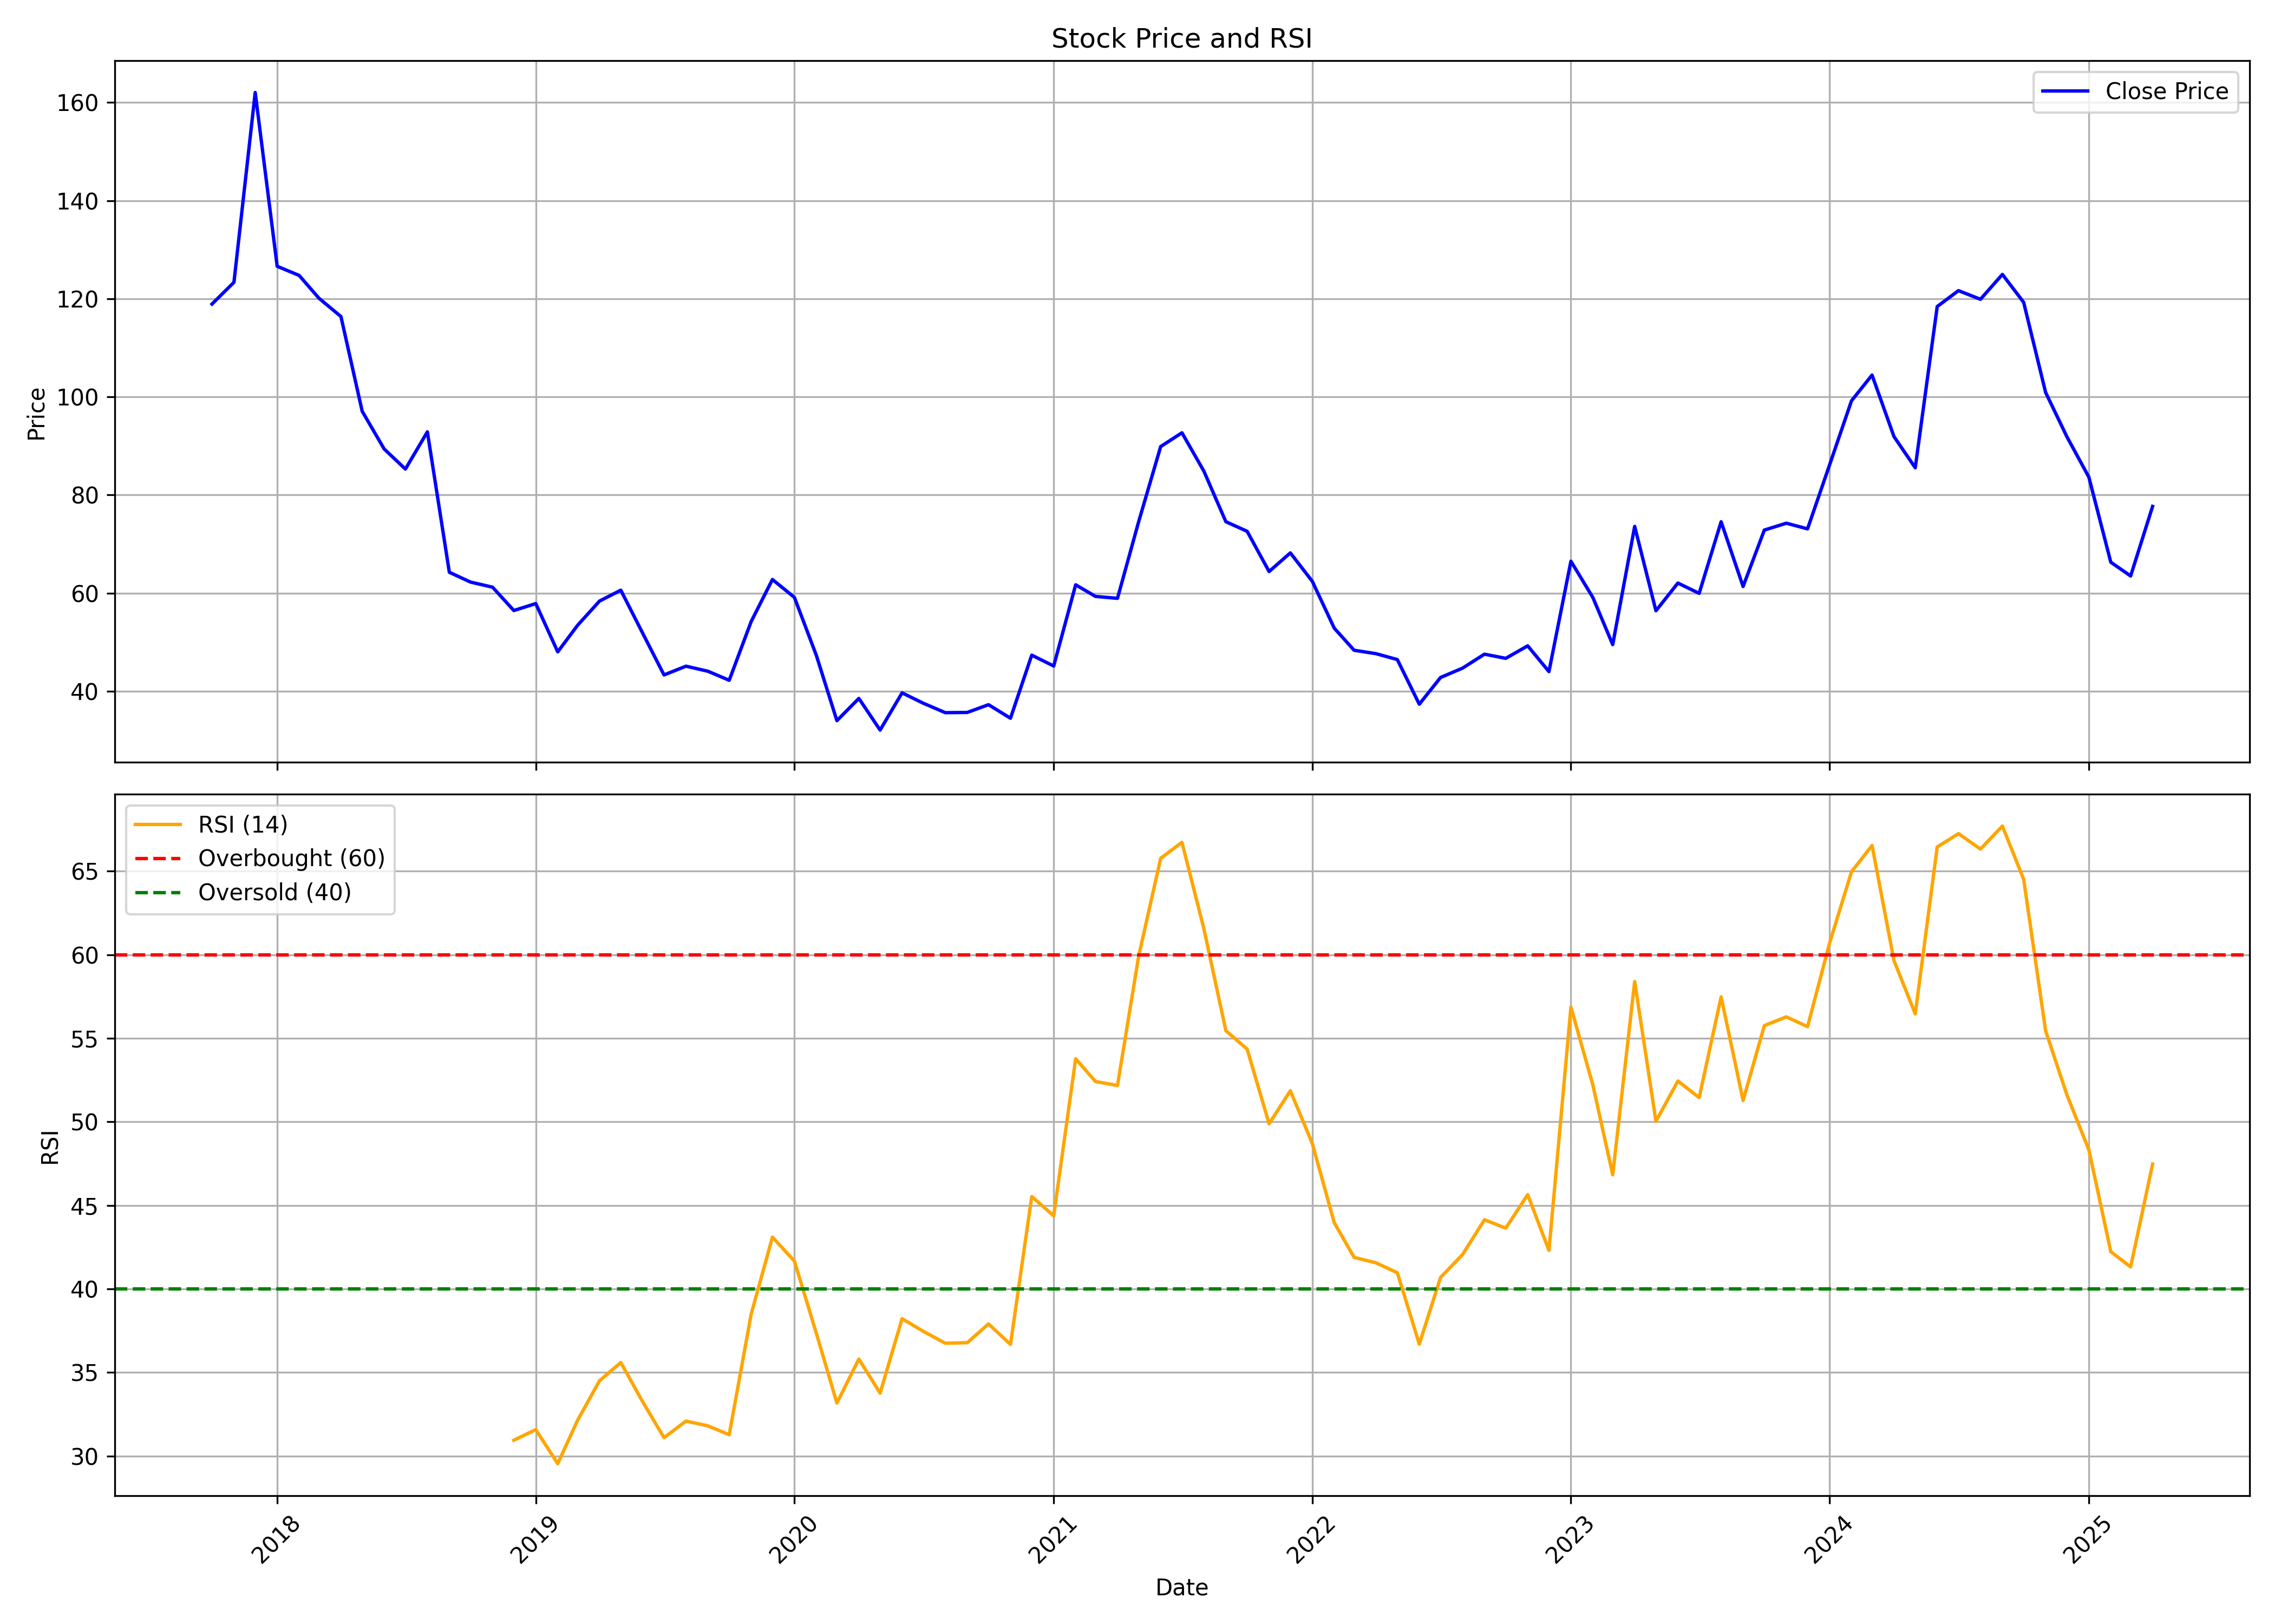

The table this chart was drawn from, first rows:
, Unnamed: 0, date, symbol, open, high, low, close, volume, rsi
0, 0, 2017-10-01, RKEC, 49.92, 118.9, 49.92, 118.9, 9261000, 
1, 1, 2017-11-01, RKEC, 124.8, 137.7, 115.6, 123.4, 2415000, 
2, 2, 2017-12-01, RKEC, 121.6, 162.9, 113.6, 162.1, 1656000, 
3, 3, 2018-01-01, RKEC, 167.1, 170.3, 126.6, 126.6, 750000, 
4, 4, 2018-02-01, RKEC, 130.3, 142, 114.5, 124.8, 669000, 
5, 5, 2018-03-01, RKEC, 124.8, 136.9, 103.3, 120.1, 741000, 
6, 6, 2018-04-01, RKEC, 121, 129.4, 113.6, 116.4, 339000, 
7, 7, 2018-05-01, RKEC, 116.4, 126.6, 93.11, 97.06, 222000, 
8, 8, 2018-06-01, RKEC, 98.65, 99.62, 74.48, 89.38, 281000, 
9, 9, 2018-07-01, RKEC, 88.45, 89.47, 73.09, 85.29, 182000, 
10, 10, 2018-08-01, RKEC, 86.59, 102.4, 74.48, 92.87, 176000, 
11, 11, 2018-09-01, RKEC, 92.87, 92.87, 56.33, 64.24, 75000, 
12, 12, 2018-10-01, RKEC, 63.94, 67.8, 56.5, 62.24, 83000, 
13, 13, 2018-11-01, RKEC, 62.24, 77.21, 59.32, 61.21, 135000, 
14, 14, 2018-12-01, RKEC, 61.21, 62.85, 54.62, 56.45, 198000, 30.94
15, 15, 2019-01-01, RKEC, 56.45, 60.27, 44.35, 57.86, 55000, 31.58
16, 16, 2019-02-01, RKEC, 56.5, 59.28, 47.08, 48.02, 62000, 29.54
17, 17, 2019-03-01, RKEC, 48.02, 62.34, 47.08, 53.44, 186000, 32.13
18, 18, 2019-04-01, RKEC, 54.62, 61.21, 53.67, 58.38, 52000, 34.51
19, 19, 2019-05-01, RKEC, 58.38, 64.03, 52.73, 60.59, 92000, 35.59
20, 20, 2019-06-01, RKEC, 62.15, 62.15, 50.85, 51.79, 19000, 33.23
21, 21, 2019-07-01, RKEC, 51.79, 54.62, 40.07, 43.32, 113000, 31.09
22, 22, 2019-08-01, RKEC, 44.26, 46.33, 39.55, 45.1, 118000, 32.09
23, 23, 2019-09-01, RKEC, 45.1, 52.64, 39.55, 44.07, 431000, 31.8
24, 24, 2019-10-01, RKEC, 48.19, 48.78, 34.49, 42.23, 215000, 31.27
25, 25, 2019-11-01, RKEC, 41.88, 65.68, 36.76, 54.2, 326000, 38.49
26, 26, 2019-12-01, RKEC, 54.2, 62.78, 49.37, 62.78, 35000, 43.1
27, 27, 2020-01-01, RKEC, 62.78, 62.78, 50.95, 59.13, 87000, 41.67
28, 28, 2020-02-01, RKEC, 56.17, 64.06, 47.3, 47.3, 117000, 37.34
29, 29, 2020-03-01, RKEC, 47.3, 50.21, 25.82, 34, 582000, 33.17
30, 30, 2020-04-01, RKEC, 29.61, 39.42, 29.61, 38.53, 49000, 35.8
31, 31, 2020-05-01, RKEC, 38.53, 38.53, 32.08, 32.08, 35000, 33.76
32, 32, 2020-06-01, RKEC, 38.43, 44.3, 30.06, 39.67, 100000, 38.22
33, 33, 2020-07-01, RKEC, 40.85, 45.33, 35.48, 37.55, 101000, 37.46
34, 34, 2020-08-01, RKEC, 39.72, 44, 35.48, 35.63, 169000, 36.75
35, 35, 2020-09-01, RKEC, 35.63, 38.09, 31.58, 35.67, 123000, 36.78
36, 36, 2020-10-01, RKEC, 35.67, 37.74, 33.51, 37.25, 117000, 37.9
37, 37, 2020-11-01, RKEC, 37.25, 37.25, 31.98, 34.49, 113000, 36.68
38, 38, 2020-12-01, RKEC, 33.51, 67.01, 32.52, 47.35, 1504835, 45.52
39, 39, 2021-01-01, RKEC, 47.3, 49.27, 43.36, 45.14, 276268, 44.37
40, 40, 2021-02-01, RKEC, 46.02, 73.02, 43.95, 61.69, 1425308, 53.77
41, 41, 2021-03-01, RKEC, 59.57, 78.79, 56.12, 59.33, 1224717, 52.41
42, 42, 2021-04-01, RKEC, 60.21, 65.98, 54.65, 58.93, 517731, 52.17
43, 43, 2021-05-01, RKEC, 58.93, 88.69, 58.93, 74.6, 1461449, 59.94
44, 44, 2021-06-01, RKEC, 74.95, 100, 74.7, 89.88, 1602997, 65.77
45, 45, 2021-07-01, RKEC, 90.32, 115.3, 89.68, 92.69, 2843479, 66.73
46, 46, 2021-08-01, RKEC, 93.42, 95.69, 67.21, 84.85, 1470447, 61.55
47, 47, 2021-09-01, RKEC, 83.77, 92.19, 72.93, 74.55, 1571417, 55.45
48, 48, 2021-10-01, RKEC, 77.5, 84.3, 70.85, 72.6, 578345, 54.35
49, 49, 2021-11-01, RKEC, 74.7, 76.0, 54.8, 64.4, 944177, 49.88
50, 50, 2021-12-01, RKEC, 64.4, 70.5, 56.35, 68.2, 517927, 51.86
51, 51, 2022-01-01, RKEC, 68.5, 71.95, 59.05, 62.4, 588392, 48.7
52, 52, 2022-02-01, RKEC, 63.5, 68.0, 46.6, 52.85, 977654, 43.96
53, 53, 2022-03-01, RKEC, 52.85, 59.95, 47.1, 48.35, 720333, 41.89
54, 54, 2022-04-01, RKEC, 48.35, 55.5, 46.8, 47.65, 565436, 41.56
55, 55, 2022-05-01, RKEC, 47.45, 53.8, 39.6, 46.45, 682394, 40.97
56, 56, 2022-06-01, RKEC, 47.0, 47.55, 36.0, 37.35, 411344, 36.69
57, 57, 2022-07-01, RKEC, 37.2, 51.4, 36.5, 42.8, 463792, 40.68
58, 58, 2022-08-01, RKEC, 43.0, 49.7, 41.05, 44.7, 558286, 42.05
59, 59, 2022-09-01, RKEC, 44.15, 55.9, 43.5, 47.55, 1486378, 44.14
... 31 more rows
